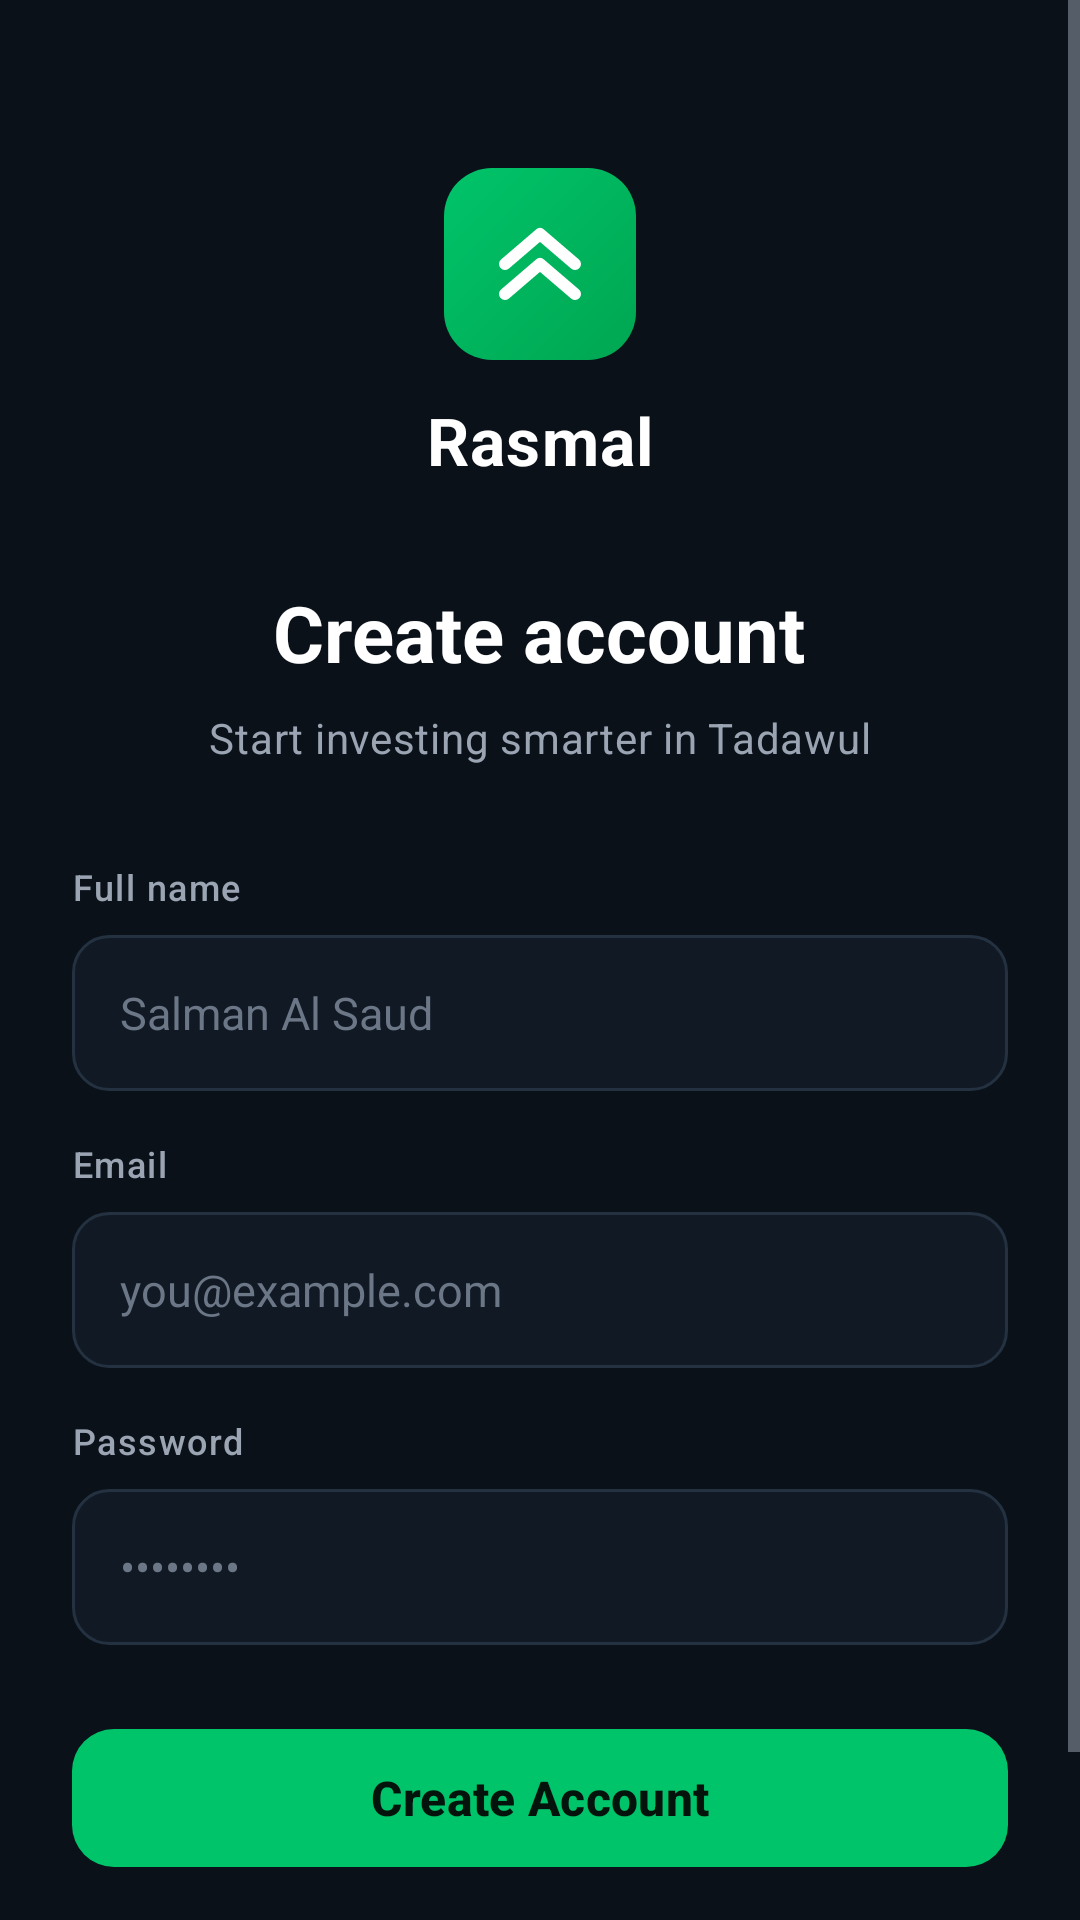

Here is an Android app screen rendered from its layout file. Give the layout XML and the strings, colors and styles it references.
<!-- AndroidManifest.xml: application theme Theme.Rasmal -->
<!-- res/layout/fragment_sign_up.xml -->
<?xml version="1.0" encoding="utf-8"?>
<ScrollView xmlns:android="http://schemas.android.com/apk/res/android"
    xmlns:tools="http://schemas.android.com/tools"
    android:layout_width="match_parent"
    android:layout_height="match_parent"
    android:background="@color/background"
    android:fillViewport="true">

    <LinearLayout
        android:layout_width="match_parent"
        android:layout_height="wrap_content"
        android:gravity="center_horizontal"
        android:orientation="vertical"
        android:paddingHorizontal="@dimen/space_24"
        android:paddingVertical="@dimen/space_32">

        <include
            layout="@layout/view_logo"
            android:layout_width="wrap_content"
            android:layout_height="wrap_content"
            android:layout_marginTop="@dimen/space_24" />

        <TextView
            android:layout_width="wrap_content"
            android:layout_height="wrap_content"
            android:layout_marginTop="@dimen/space_32"
            android:text="@string/create_account"
            android:textAppearance="@style/Text.Rasmal.Heading"
            android:textSize="26sp" />

        <TextView
            android:layout_width="wrap_content"
            android:layout_height="wrap_content"
            android:layout_marginTop="@dimen/space_8"
            android:text="@string/sign_up_subtitle"
            android:textAppearance="@style/Text.Rasmal.Subtitle" />

        <TextView
            android:layout_width="match_parent"
            android:layout_height="wrap_content"
            android:layout_marginTop="@dimen/space_32"
            android:text="@string/full_name"
            android:textAppearance="@style/Text.Rasmal.Label" />

        <EditText
            android:id="@+id/name"
            android:layout_width="match_parent"
            android:layout_height="wrap_content"
            android:layout_marginTop="@dimen/space_8"
            android:autofillHints="name"
            android:background="@drawable/bg_input"
            android:hint="Salman Al Saud"
            android:inputType="textPersonName"
            android:minHeight="52dp"
            android:paddingHorizontal="@dimen/space_16"
            android:textColor="@color/text_primary"
            android:textColorHint="@color/text_tertiary"
            android:textSize="15sp"
            tools:ignore="HardcodedText" />

        <TextView
            android:layout_width="match_parent"
            android:layout_height="wrap_content"
            android:layout_marginTop="@dimen/space_16"
            android:text="@string/email"
            android:textAppearance="@style/Text.Rasmal.Label" />

        <EditText
            android:id="@+id/email"
            android:layout_width="match_parent"
            android:layout_height="wrap_content"
            android:layout_marginTop="@dimen/space_8"
            android:autofillHints="emailAddress"
            android:background="@drawable/bg_input"
            android:hint="you@example.com"
            android:inputType="textEmailAddress"
            android:minHeight="52dp"
            android:paddingHorizontal="@dimen/space_16"
            android:textColor="@color/text_primary"
            android:textColorHint="@color/text_tertiary"
            android:textSize="15sp"
            tools:ignore="HardcodedText" />

        <TextView
            android:layout_width="match_parent"
            android:layout_height="wrap_content"
            android:layout_marginTop="@dimen/space_16"
            android:text="@string/password"
            android:textAppearance="@style/Text.Rasmal.Label" />

        <EditText
            android:id="@+id/password"
            android:layout_width="match_parent"
            android:layout_height="wrap_content"
            android:layout_marginTop="@dimen/space_8"
            android:autofillHints="newPassword"
            android:background="@drawable/bg_input"
            android:hint="••••••••"
            android:inputType="textPassword"
            android:minHeight="52dp"
            android:paddingHorizontal="@dimen/space_16"
            android:textColor="@color/text_primary"
            android:textColorHint="@color/text_tertiary"
            android:textSize="15sp"
            tools:ignore="HardcodedText" />

        <com.google.android.material.button.MaterialButton
            android:id="@+id/create_account_btn"
            style="@style/Widget.Rasmal.Button.Primary"
            android:layout_marginTop="@dimen/space_24"
            android:text="@string/create_account_btn" />

        <LinearLayout
            android:layout_width="wrap_content"
            android:layout_height="wrap_content"
            android:layout_marginTop="@dimen/space_24"
            android:gravity="center"
            android:orientation="horizontal">

            <TextView
                android:layout_width="wrap_content"
                android:layout_height="wrap_content"
                android:text="@string/have_account"
                android:textColor="@color/text_secondary"
                android:textSize="14sp" />

            <TextView
                android:id="@+id/go_sign_in"
                android:layout_width="wrap_content"
                android:layout_height="wrap_content"
                android:text="@string/sign_in"
                android:textColor="@color/primary_strong"
                android:textSize="14sp"
                android:textStyle="bold" />
        </LinearLayout>
    </LinearLayout>
</ScrollView>
<!-- res/layout/view_logo.xml (included above) -->
<?xml version="1.0" encoding="utf-8"?>
<LinearLayout xmlns:android="http://schemas.android.com/apk/res/android"
    android:layout_width="wrap_content"
    android:layout_height="wrap_content"
    android:gravity="center_horizontal"
    android:orientation="vertical">

    <FrameLayout
        android:layout_width="@dimen/logo_size"
        android:layout_height="@dimen/logo_size"
        android:background="@drawable/bg_logo_square">

        <ImageView
            android:layout_width="40dp"
            android:layout_height="40dp"
            android:layout_gravity="center"
            android:contentDescription="@string/brand"
            android:src="@drawable/ic_logo_chevrons" />
    </FrameLayout>

    <TextView
        android:id="@+id/logo_label"
        android:layout_width="wrap_content"
        android:layout_height="wrap_content"
        android:layout_marginTop="@dimen/space_12"
        android:letterSpacing="0.02"
        android:text="@string/brand"
        android:textColor="@color/text_primary"
        android:textSize="22sp"
        android:textStyle="bold" />
</LinearLayout>
<!-- resources referenced by this layout -->
<resources>
  <color name="background">#0A1119</color>
  <color name="primary_strong">#00C46A</color>
  <color name="text_primary">#FFFFFFFF</color>
  <color name="text_secondary">#9AA4B2</color>
  <color name="text_tertiary">#6B7686</color>
  <dimen name="logo_size">64dp</dimen>
  <dimen name="space_12">12dp</dimen>
  <dimen name="space_16">16dp</dimen>
  <dimen name="space_24">24dp</dimen>
  <dimen name="space_32">32dp</dimen>
  <dimen name="space_8">8dp</dimen>
  <!-- drawable bg_input (drawable) -->
  <?xml version="1.0" encoding="utf-8"?>
  <shape xmlns:android="http://schemas.android.com/apk/res/android"
      android:shape="rectangle">
      <solid android:color="@color/surface" />
      <corners android:radius="@dimen/radius_md" />
      <stroke
          android:width="@dimen/border_width"
          android:color="@color/border_subtle" />
  </shape>
  <!-- drawable bg_logo_square (drawable) -->
  <?xml version="1.0" encoding="utf-8"?>
  <shape xmlns:android="http://schemas.android.com/apk/res/android"
      android:shape="rectangle">
      <gradient
          android:startColor="@color/primary"
          android:endColor="@color/primary_strong"
          android:angle="135" />
      <corners android:radius="@dimen/radius_lg" />
  </shape>
  <!-- drawable ic_logo_chevrons (drawable) -->
  <?xml version="1.0" encoding="utf-8"?>
  <vector xmlns:android="http://schemas.android.com/apk/res/android"
      android:width="40dp"
      android:height="40dp"
      android:viewportWidth="24"
      android:viewportHeight="24">
      <path
          android:pathData="M5,12 L12,6 L19,12 M5,18 L12,12 L19,18"
          android:strokeColor="#FFFFFFFF"
          android:strokeWidth="2.4"
          android:strokeLineCap="round"
          android:strokeLineJoin="round"
          android:fillColor="#00000000" />
  </vector>
  <string name="brand">Rasmal</string>
  <string name="create_account">Create account</string>
  <string name="create_account_btn">Create Account</string>
  <string name="email">Email</string>
  <string name="full_name">Full name</string>
  <string name="have_account">Already have an account? </string>
  <string name="password">Password</string>
  <string name="sign_in">Sign In</string>
  <string name="sign_up_subtitle">Start investing smarter in Tadawul</string>
  <style name="Text.Rasmal.Heading" parent="TextAppearance.Material3.HeadlineSmall">
          <item name="android:textColor">@color/text_primary</item>
          <item name="android:textStyle">bold</item>
      </style>
  <style name="Text.Rasmal.Label" parent="TextAppearance.Material3.LabelMedium">
          <item name="android:textColor">@color/text_secondary</item>
      </style>
  <style name="Text.Rasmal.Subtitle" parent="TextAppearance.Material3.BodyMedium">
          <item name="android:textColor">@color/text_secondary</item>
      </style>
  <style name="Theme.Rasmal" parent="Base.Theme.Rasmal" />
  <color name="surface">#111A24</color>
  <dimen name="radius_md">12dp</dimen>
  <dimen name="border_width">1dp</dimen>
  <color name="border_subtle">#243141</color>
  <color name="primary">#00A651</color>
  <dimen name="radius_lg">16dp</dimen>
  <dimen name="button_height">54dp</dimen>
  <color name="on_primary">#04140C</color>
  <dimen name="radius_button">14dp</dimen>
  <color name="soft_green">#0C2A1E</color>
  <color name="surface_2">#16212E</color>
  <style name="Widget.Rasmal.Card" parent="Widget.Material3.CardView.Filled">
          <item name="cardBackgroundColor">@color/surface</item>
          <item name="cardCornerRadius">@dimen/radius_lg</item>
          <item name="cardElevation">@dimen/card_elevation</item>
          <item name="strokeColor">@color/border_subtle</item>
          <item name="strokeWidth">@dimen/border_width</item>
      </style>
  <dimen name="card_elevation">2dp</dimen>
</resources>
